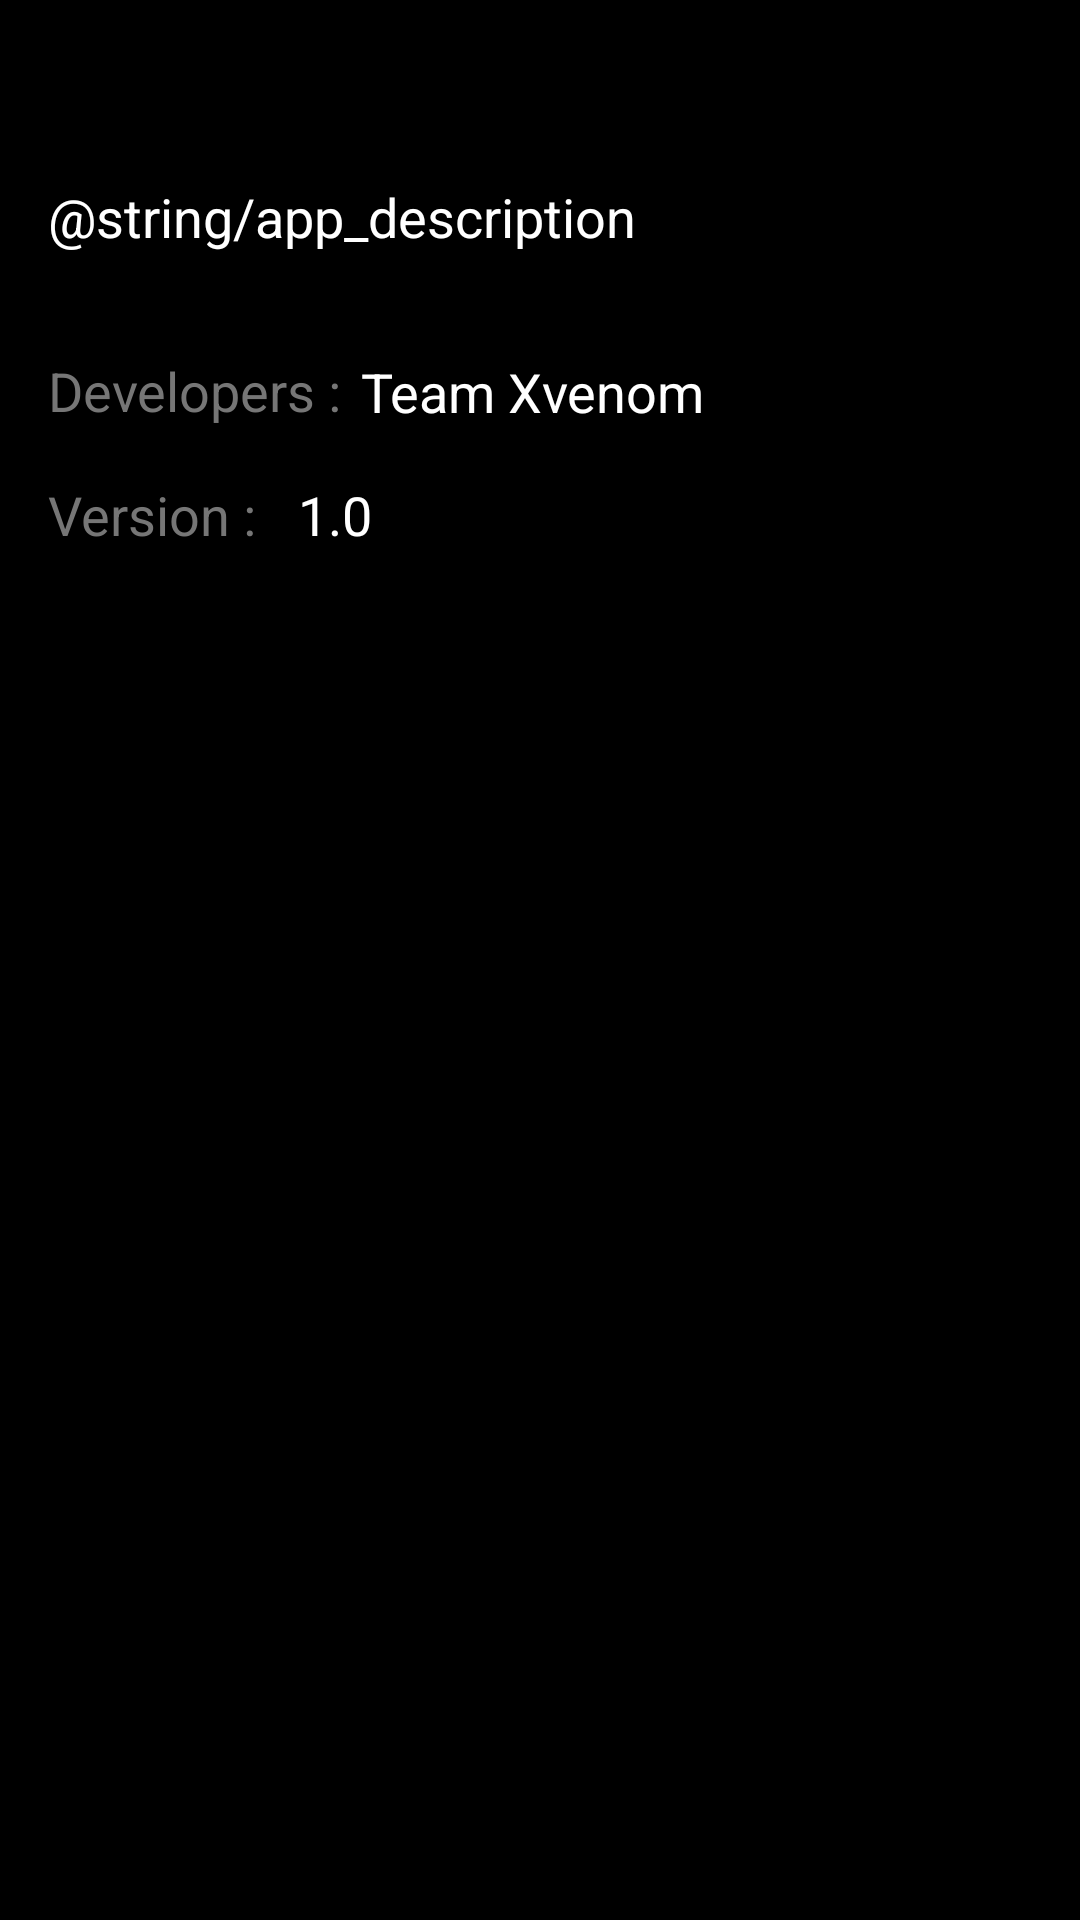

This screen was rendered from an Android layout file. Write that file and the resources it references.
<!-- AndroidManifest.xml: application theme Theme.Scheduler -->
<!-- res/layout/fragment_blank.xml -->
<?xml version="1.0" encoding="utf-8"?>
<androidx.constraintlayout.widget.ConstraintLayout xmlns:android="http://schemas.android.com/apk/res/android"
    xmlns:app="http://schemas.android.com/apk/res-auto"
    xmlns:tools="http://schemas.android.com/tools"
    android:id="@+id/frameLayout8"
    android:layout_width="match_parent"
    android:layout_height="match_parent"
    android:background="#000000"
    tools:context=".ui.settings.about.BlankFragment">

    <TextView
        android:id="@+id/textView7"
        android:layout_width="117dp"
        android:layout_height="67dp"
        android:layout_marginStart="16dp"
        android:layout_marginTop="41dp"
        android:layout_marginBottom="623dp"
        android:text="Scheduler"
        android:textColor="#FFFFFF"
        android:textSize="24sp"
        app:layout_constraintBottom_toBottomOf="parent"
        app:layout_constraintStart_toStartOf="parent"
        app:layout_constraintTop_toTopOf="parent" />

    <TextView
        android:id="@+id/textView8"
        android:layout_width="match_parent"
        android:layout_height="wrap_content"
        android:layout_marginStart="16dp"
        android:layout_marginTop="70dp"
        android:layout_marginBottom="566dp"
        android:text="@string/app_description"
        android:textColor="#FFFFFF"
        android:textSize="18sp"
        app:layout_constraintBottom_toBottomOf="parent"
        app:layout_constraintEnd_toEndOf="parent"
        app:layout_constraintHorizontal_bias="0.242"
        app:layout_constraintStart_toStartOf="parent"
        app:layout_constraintTop_toTopOf="parent" />

    <TextView
        android:id="@+id/textView9"
        android:layout_width="wrap_content"
        android:layout_height="wrap_content"
        android:layout_marginStart="16dp"
        android:layout_marginBottom="380dp"
        android:text="Developers :"
        android:textColor="#767676"
        android:textSize="18sp"
        app:layout_constraintBottom_toBottomOf="parent"
        app:layout_constraintStart_toStartOf="parent"
        app:layout_constraintTop_toTopOf="parent" />

    <TextView
        android:id="@+id/textView10"
        android:layout_width="wrap_content"
        android:layout_height="wrap_content"
        android:layout_marginTop="16dp"
        android:layout_marginEnd="5dp"
        android:layout_marginBottom="395dp"
        android:text="Team Xvenom"
        android:textColor="#FFFFFF"
        android:textSize="18sp"
        app:layout_constraintBottom_toBottomOf="parent"
        app:layout_constraintEnd_toEndOf="parent"
        app:layout_constraintStart_toStartOf="parent"
        app:layout_constraintTop_toTopOf="parent" />

    <TextView
        android:id="@+id/textView6"
        android:layout_width="wrap_content"
        android:layout_height="wrap_content"
        android:layout_marginStart="16dp"
        android:layout_marginTop="17dp"
        android:text="Version :"
        android:textColor="#767676"
        android:textSize="18sp"
        app:layout_constraintStart_toStartOf="parent"
        app:layout_constraintTop_toBottomOf="@+id/textView9" />

    <TextView
        android:id="@+id/textView13"
        android:layout_width="wrap_content"
        android:layout_height="wrap_content"
        android:layout_marginStart="14dp"
        android:layout_marginTop="17dp"
        android:text="1.0"
        android:textColor="#FFFFFF"
        android:textSize="18sp"
        app:layout_constraintStart_toEndOf="@+id/textView6"
        app:layout_constraintTop_toBottomOf="@+id/textView9" />
</androidx.constraintlayout.widget.ConstraintLayout>
<!-- resources referenced by this layout -->
<resources>
  <style name="Theme.Scheduler" parent="Theme.MaterialComponents.DayNight.DarkActionBar">
  
      
          <item name="colorPrimary">@color/black</item>
          <item name="colorPrimaryVariant">@color/purple_700</item>
          <item name="colorOnPrimary">@color/white</item>
          
          <item name="colorSecondary">@color/teal_200</item>
          <item name="colorSecondaryVariant">@color/teal_700</item>
          <item name="colorOnSecondary">@color/black</item>
          
          <item name="android:statusBarColor" tools:targetApi="l">?attr/colorPrimaryVariant</item>
          
      </style>
  <color name="black">#FF000000</color>
  <color name="purple_700">#FF3700B3</color>
  <color name="white">#FFFFFFFF</color>
  <color name="teal_200">#FF03DAC5</color>
  <color name="teal_700">#FF018786</color>
</resources>
